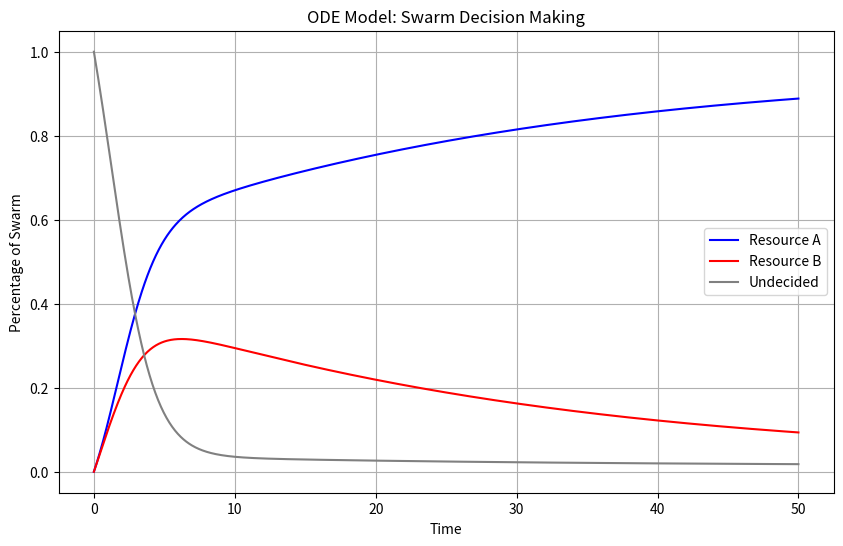

Recreate this plot in Python.
import numpy as np
from scipy.integrate import odeint
import matplotlib.pyplot as plt

# resource A
ALPHA_A = 0.1
RHO_A = 0.6
GAMMA_A = 0.01

# resource B
ALPHA_B = 0.1
RHO_B = 0.3
GAMMA_B = 0.05

# simulation
SIMULATION_TIME = 50


def collective_decision_model(
    population_fractions, t, alpha_A, rho_A, gamma_A, alpha_B, rho_B, gamma_B
):
    fraction_A, fraction_B = population_fractions
    fraction_U = 1.0 - fraction_A - fraction_B

    rate_of_change_A = (
        alpha_A * fraction_U + rho_A * fraction_A * fraction_U - gamma_A * fraction_A
    )
    rate_of_change_B = (
        alpha_B * fraction_U + rho_B * fraction_B * fraction_U - gamma_B * fraction_B
    )

    return [rate_of_change_A, rate_of_change_B]


def run_macroscopic_model(simulation_time):
    initial_fractions = [0.0, 0.0]
    t = np.linspace(0, simulation_time, 1000)

    solution = odeint(
        collective_decision_model,
        initial_fractions,
        t,
        args=(ALPHA_A, RHO_A, GAMMA_A, ALPHA_B, RHO_B, GAMMA_B),
    )

    history_A = solution[:, 0]
    history_B = solution[:, 1]
    history_U = 1.0 - history_A - history_B

    plt.figure(figsize=(10, 6))
    plt.plot(t, history_A, label="Resource A", color="blue")
    plt.plot(t, history_B, label="Resource B", color="red")
    plt.plot(t, history_U, label="Undecided", color="gray")
    plt.xlabel("Time")
    plt.ylabel("Percentage of Swarm")
    plt.title("ODE Model: Swarm Decision Making")
    plt.legend()
    plt.grid(True)
    plt.ylim(-0.05, 1.05)
    plt.savefig("macro_results.png")


if __name__ == "__main__":
    run_macroscopic_model(SIMULATION_TIME)
